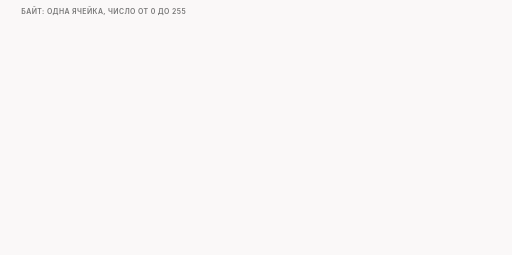
t = 0.00 s
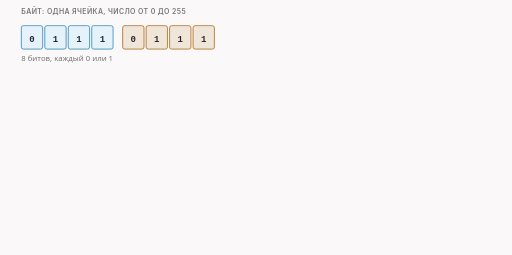
t = 1.46 s
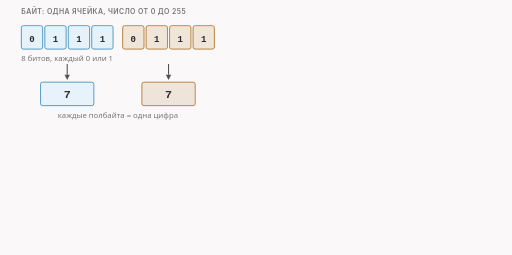
t = 3.34 s
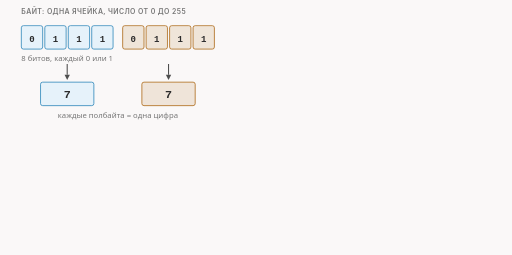
t = 4.99 s
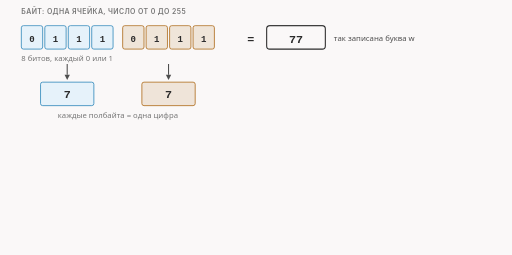
t = 6.46 s
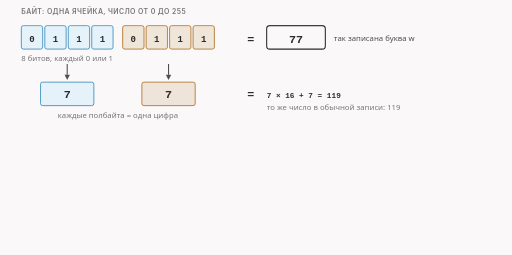
t = 8.34 s

The animated SVG that drew these frames (rendered in a browser with its animation timeline set to each time). Animation: 8 CSS @keyframes rules; frames cover the first 8.34 s, repeats indefinitely.

<svg xmlns="http://www.w3.org/2000/svg" class="v02-s02-hex" viewBox="0 0 960 478" width="960" height="478" role="img" aria-labelledby="v02-s02-hex-t v02-s02-hex-d">
<title id="v02-s02-hex-t">Байт и шестнадцатеричная запись</title>
<desc id="v02-s02-hex-d">Байт это одна ячейка из восьми битов, число от 0 до 255; на экране его пишут двумя шестнадцатеричными цифрами: цифры 0-9 и буквы a-f (a=10, b=11, c=12, d=13, e=14, f=15). Пример: буква w это байт 0111 0111, то есть 77 в шестнадцатеричной записи, 7 × 16 + 7 = 119; слово www в пакете записано как 77 77 77.</desc>
<style>.v02-s02-hex{--fg:var(--dark,#2b2b2b);--fg2:var(--darkgray,#4e4e4e);--mute:var(--gray,#767676);--line:var(--lightgray,#d4d4d4);--acc:var(--secondary,#1f7fb5);--tint:var(--highlight,rgba(178,225,255,.28));--bg:var(--light,#faf8f8);--rej:#c4372b;--rejt:rgba(196,55,43,.10);--ok:#237a4b;--okt:rgba(35,122,75,.11);--amb:#a8610a;--ambt:rgba(168,97,10,.13)}
@media (prefers-color-scheme:dark){.v02-s02-hex{--fg:var(--dark,#ebebec);--fg2:var(--darkgray,#d4d4d4);--mute:var(--gray,#9a9a9a);--line:var(--lightgray,#4a474a);--acc:var(--secondary,#b2e1ff);--tint:var(--highlight,rgba(178,225,255,.14));--bg:var(--light,#161618);--rej:#ff8f80;--rejt:rgba(255,143,128,.14);--ok:#7fd9a1;--okt:rgba(127,217,161,.13);--amb:#f0b866;--ambt:rgba(240,184,102,.14)}}
.v02-s02-hex .bg{fill:var(--bg)}
.v02-s02-hex text{font-family:var(--bodyFont,'Source Sans 3'),system-ui,-apple-system,'Segoe UI',Roboto,sans-serif;font-size:16px;fill:var(--fg2);paint-order:stroke;stroke:var(--bg);stroke-width:4px;stroke-linejoin:round}
.v02-s02-hex .tk{font-weight:600;fill:var(--fg)}
.v02-s02-hex .sm{font-size:14.5px}
.v02-s02-hex .m{font-family:var(--codeFont,'JetBrains Mono'),ui-monospace,'Cascadia Code',Consolas,monospace;font-size:14.5px}
.v02-s02-hex .mk{font-family:var(--codeFont,'JetBrains Mono'),ui-monospace,'Cascadia Code',Consolas,monospace;font-size:14.5px;font-weight:600;fill:var(--fg)}
.v02-s02-hex .hx{font-family:var(--codeFont,'JetBrains Mono'),ui-monospace,'Cascadia Code',Consolas,monospace;font-size:14px;font-weight:600;fill:var(--fg);stroke:none}
.v02-s02-hex .ix{font-family:var(--codeFont,'JetBrains Mono'),ui-monospace,'Cascadia Code',Consolas,monospace;font-size:13px;fill:var(--mute);stroke:none}
.v02-s02-hex .ml{font-family:var(--codeFont,'JetBrains Mono'),ui-monospace,'Cascadia Code',Consolas,monospace;font-size:17px;font-weight:600;fill:var(--fg)}
.v02-s02-hex .cap{font-family:var(--headerFont,Inter),system-ui,-apple-system,'Segoe UI',Roboto,sans-serif;font-size:13px;font-weight:600;letter-spacing:.06em;text-transform:uppercase;fill:var(--mute)}
.v02-s02-hex .mu{fill:var(--mute)}.v02-s02-hex .fg{fill:var(--fg)}.v02-s02-hex .acc{fill:var(--acc)}.v02-s02-hex .rej{fill:var(--rej)}.v02-s02-hex .ok{fill:var(--ok)}.v02-s02-hex .amb{fill:var(--amb)}
.v02-s02-hex .c{text-anchor:middle}.v02-s02-hex .r{text-anchor:end}.v02-s02-hex .ns{stroke:none}
.v02-s02-hex .bx{fill:var(--bg);stroke:var(--line);stroke-width:1.4}
.v02-s02-hex .bxs{fill:var(--bg);stroke:var(--mute);stroke-width:1.4}
.v02-s02-hex .bxa{fill:var(--tint);stroke:var(--acc);stroke-width:1.4}
.v02-s02-hex .bxr{fill:var(--rejt);stroke:var(--rej);stroke-width:1.4}
.v02-s02-hex .bxo{fill:var(--okt);stroke:var(--ok);stroke-width:1.4}
.v02-s02-hex .bxb{fill:var(--ambt);stroke:var(--amb);stroke-width:1.4}
.v02-s02-hex .pl{fill:var(--bg);stroke:var(--fg);stroke-width:1.6}
.v02-s02-hex .fs{fill:var(--mute);fill-opacity:.22;stroke:none}
.v02-s02-hex .bxg{fill:var(--mute);fill-opacity:.2;stroke:var(--mute);stroke-width:1.4}
.v02-s02-hex .big{font-family:var(--codeFont,'JetBrains Mono'),ui-monospace,'Cascadia Code',Consolas,monospace;font-size:22px;font-weight:600;fill:var(--fg)}
.v02-s02-hex .bxn{fill:none;stroke:var(--fg);stroke-width:2}
.v02-s02-hex .bxd{fill:none;stroke:var(--mute);stroke-width:1.3;stroke-dasharray:5 4}
.v02-s02-hex .fa{fill:var(--tint);stroke:none}.v02-s02-hex .fr{fill:var(--rejt);stroke:none}.v02-s02-hex .fb{fill:var(--ambt);stroke:none}.v02-s02-hex .fo{fill:var(--okt);stroke:none}
.v02-s02-hex .lm{fill:none;stroke:var(--mute);stroke-width:1.4}
.v02-s02-hex .lmd{fill:none;stroke:var(--mute);stroke-width:1.4;stroke-dasharray:5 4}
.v02-s02-hex .la{fill:none;stroke:var(--acc);stroke-width:2}
.v02-s02-hex .lf{fill:none;stroke:var(--fg2);stroke-width:2}
.v02-s02-hex .lr{fill:none;stroke:var(--rej);stroke-width:2.4}
.v02-s02-hex .lcut{fill:none;stroke:var(--rej);stroke-width:1.8;stroke-dasharray:6 4}
.v02-s02-hex .lb{fill:none;stroke:var(--amb);stroke-width:2}
.v02-s02-hex .lo{fill:none;stroke:var(--ok);stroke-width:2.4}
.v02-s02-hex .hf{fill:var(--fg2)}.v02-s02-hex .ha{fill:var(--acc)}.v02-s02-hex .hr{fill:var(--rej)}.v02-s02-hex .hm{fill:var(--mute)}.v02-s02-hex .hb{fill:var(--amb)}
.v02-s02-hex .fun{fill:var(--tint);stroke:var(--acc);stroke-width:1;stroke-opacity:.55}
.v02-s02-hex .a{animation-duration:26s;animation-timing-function:cubic-bezier(.3,.6,.25,1);animation-iteration-count:infinite;animation-fill-mode:both}
@media (prefers-reduced-motion:reduce){.v02-s02-hex .a{animation:none}.v02-s02-hex .tr{display:none}}
@keyframes v02-s02-hex-k1{0.0%{opacity:0}1.923%{opacity:0}3.654%{opacity:1}93.462%{opacity:1}95.769%{opacity:0}100%{opacity:0}}.v02-s02-hex .e1{animation-name:v02-s02-hex-k1}@keyframes v02-s02-hex-k2{0.0%{opacity:0}11.538%{opacity:0}13.269%{opacity:1}93.462%{opacity:1}95.769%{opacity:0}100%{opacity:0}}.v02-s02-hex .e2{animation-name:v02-s02-hex-k2}@keyframes v02-s02-hex-k3{0.0%{opacity:0}21.154%{opacity:0}22.885%{opacity:1}93.462%{opacity:1}95.769%{opacity:0}100%{opacity:0}}.v02-s02-hex .e3{animation-name:v02-s02-hex-k3}@keyframes v02-s02-hex-k4{0.0%{opacity:0}30.769%{opacity:0}32.5%{opacity:1}93.462%{opacity:1}95.769%{opacity:0}100%{opacity:0}}.v02-s02-hex .e4{animation-name:v02-s02-hex-k4}@keyframes v02-s02-hex-k5{0.0%{opacity:0}42.308%{opacity:0}44.038%{opacity:1}93.462%{opacity:1}95.769%{opacity:0}100%{opacity:0}}.v02-s02-hex .e5{animation-name:v02-s02-hex-k5}@keyframes v02-s02-hex-k6{0.0%{opacity:0}43.846%{opacity:0}45.577%{opacity:1}93.462%{opacity:1}95.769%{opacity:0}100%{opacity:0}}.v02-s02-hex .e6{animation-name:v02-s02-hex-k6}@keyframes v02-s02-hex-k7{0.0%{opacity:0}57.692%{opacity:0}59.423%{opacity:1}93.462%{opacity:1}95.769%{opacity:0}100%{opacity:0}}.v02-s02-hex .e7{animation-name:v02-s02-hex-k7}@keyframes v02-s02-hex-k8{0.0%{opacity:0}69.231%{opacity:0}70.962%{opacity:1}93.462%{opacity:1}95.769%{opacity:0}100%{opacity:0}}.v02-s02-hex .e8{animation-name:v02-s02-hex-k8}</style>
<rect class="bg" x="0" y="0" width="960" height="478"/>
<g><text class="cap" x="40" y="26">Байт: одна ячейка, число от 0 до 255</text></g>
<g class="a e1"><rect class="bxa" x="40" y="48" width="40" height="44" rx="4"/><text class="ml c ns" x="60" y="78">0</text><rect class="bxa" x="84" y="48" width="40" height="44" rx="4"/><text class="ml c ns" x="104" y="78">1</text><rect class="bxa" x="128" y="48" width="40" height="44" rx="4"/><text class="ml c ns" x="148" y="78">1</text><rect class="bxa" x="172" y="48" width="40" height="44" rx="4"/><text class="ml c ns" x="192" y="78">1</text><rect class="bxb" x="230" y="48" width="40" height="44" rx="4"/><text class="ml c ns" x="250" y="78">0</text><rect class="bxb" x="274" y="48" width="40" height="44" rx="4"/><text class="ml c ns" x="294" y="78">1</text><rect class="bxb" x="318" y="48" width="40" height="44" rx="4"/><text class="ml c ns" x="338" y="78">1</text><rect class="bxb" x="362" y="48" width="40" height="44" rx="4"/><text class="ml c ns" x="382" y="78">1</text><text class="sm mu" x="40" y="114">8 битов, каждый 0 или 1</text></g>
<g class="a e2"><path class="lf" d="M126 120L126.0 140.0"/><polygon class="hf" points="126,150 121.0,140.0 131.0,140.0"/><path class="lf" d="M316 120L316.0 140.0"/><polygon class="hf" points="316,150 311.0,140.0 321.0,140.0"/><rect class="bxa" x="76" y="154" width="100" height="44" rx="4"/><text class="big c ns" x="126" y="184">7</text><rect class="bxb" x="266" y="154" width="100" height="44" rx="4"/><text class="big c ns" x="316" y="184">7</text><text class="sm mu c" x="221" y="222">каждые полбайта = одна цифра</text></g>
<g class="a e3"><text class="big c ns" x="470" y="80">=</text><rect class="bxn" x="500" y="48" width="110" height="44" rx="6"/><text class="big c ns" x="555" y="80">77</text><text class="sm" x="626" y="77">так записана буква w</text></g>
<g class="a e4"><text class="big c ns" x="470" y="184">=</text><text class="mk" x="500" y="183">7 × 16 + 7 = 119</text><text class="sm mu" x="500" y="206">то же число в обычной записи: 119</text></g>
<g class="a e5"><text class="cap" x="40" y="262">Шестнадцать цифр: 0-9 и ещё шесть букв</text></g>
<g class="a e6"><rect class="bx" x="40" y="274" width="50" height="66" rx="4"/><text class="big c ns" x="65" y="304">0</text><text class="sm mu c ns" x="65" y="330">0</text><rect class="bx" x="95" y="274" width="50" height="66" rx="4"/><text class="big c ns" x="120" y="304">1</text><text class="sm mu c ns" x="120" y="330">1</text><rect class="bx" x="150" y="274" width="50" height="66" rx="4"/><text class="big c ns" x="175" y="304">2</text><text class="sm mu c ns" x="175" y="330">2</text><rect class="bx" x="205" y="274" width="50" height="66" rx="4"/><text class="big c ns" x="230" y="304">3</text><text class="sm mu c ns" x="230" y="330">3</text><rect class="bx" x="260" y="274" width="50" height="66" rx="4"/><text class="big c ns" x="285" y="304">4</text><text class="sm mu c ns" x="285" y="330">4</text><rect class="bx" x="315" y="274" width="50" height="66" rx="4"/><text class="big c ns" x="340" y="304">5</text><text class="sm mu c ns" x="340" y="330">5</text><rect class="bx" x="370" y="274" width="50" height="66" rx="4"/><text class="big c ns" x="395" y="304">6</text><text class="sm mu c ns" x="395" y="330">6</text><rect class="bx" x="425" y="274" width="50" height="66" rx="4"/><text class="big c ns" x="450" y="304">7</text><text class="sm mu c ns" x="450" y="330">7</text><rect class="bx" x="480" y="274" width="50" height="66" rx="4"/><text class="big c ns" x="505" y="304">8</text><text class="sm mu c ns" x="505" y="330">8</text><rect class="bx" x="535" y="274" width="50" height="66" rx="4"/><text class="big c ns" x="560" y="304">9</text><text class="sm mu c ns" x="560" y="330">9</text><rect class="bxa" x="590" y="274" width="50" height="66" rx="4"/><text class="big c ns" x="615" y="304">a</text><text class="sm mu c ns" x="615" y="330">10</text><rect class="bxa" x="645" y="274" width="50" height="66" rx="4"/><text class="big c ns" x="670" y="304">b</text><text class="sm mu c ns" x="670" y="330">11</text><rect class="bxa" x="700" y="274" width="50" height="66" rx="4"/><text class="big c ns" x="725" y="304">c</text><text class="sm mu c ns" x="725" y="330">12</text><rect class="bxa" x="755" y="274" width="50" height="66" rx="4"/><text class="big c ns" x="780" y="304">d</text><text class="sm mu c ns" x="780" y="330">13</text><rect class="bxa" x="810" y="274" width="50" height="66" rx="4"/><text class="big c ns" x="835" y="304">e</text><text class="sm mu c ns" x="835" y="330">14</text><rect class="bxa" x="865" y="274" width="50" height="66" rx="4"/><text class="big c ns" x="890" y="304">f</text><text class="sm mu c ns" x="890" y="330">15</text><text class="sm mu" x="40" y="362">верхняя цифра: как её пишут, нижняя: сколько она значит</text></g>
<g class="a e7"><text class="sm" x="40" y="398">Байт от 00 до ff: два знака, место на экране всегда одно и то же.</text></g>
<g class="a e8"><text class="tk sm" x="40" y="436">слово www</text><rect class="bxo" x="170" y="414" width="70" height="34" rx="4"/><text class="mk c ns" x="205" y="438">77</text><rect class="bxo" x="248" y="414" width="70" height="34" rx="4"/><text class="mk c ns" x="283" y="438">77</text><rect class="bxo" x="326" y="414" width="70" height="34" rx="4"/><text class="mk c ns" x="361" y="438">77</text><text class="sm" x="420" y="437">три байта подряд: по одной букве w на байт</text></g>
</svg>
